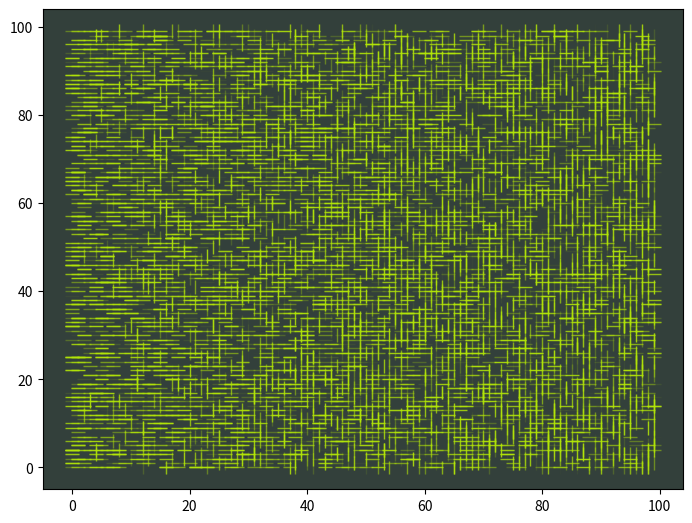

This chart was generated by the following Python code:
import matplotlib.pyplot as plt
import numpy as np


def mscatter(x, y, ax=None, m=None, **kw):
    import matplotlib.markers as mmarkers
    if not ax: ax=plt.gca()
    sc = ax.scatter(x, y, **kw)
    if (m is not None) and (len(m) == len(x)):
        paths = []
        for marker in m:
            if isinstance(marker, mmarkers.MarkerStyle):
                marker_obj = marker
            else:
                marker_obj = mmarkers.MarkerStyle(marker)
            path = marker_obj.get_path().transformed(
                        marker_obj.get_transform())
            paths.append(path)
        sc.set_paths(paths)
    return sc


def polka_dots(save_fig=False, num_points=100):
    """
    I like the default color pallet here
    :param save_fig:
    :return:
    """
    fig = plt.figure(frameon=True)
    ax = fig.add_axes([0, 0, 1, 1])
    ax.axis('off')

    x_coords = np.random.randint(0, 20, num_points)
    y_coords = np.random.randint(0, 20, num_points)
    colors = [np.random.uniform(0, 1, 3) for x, y in zip(x_coords, y_coords)]

    ax.scatter(x_coords, y_coords, c=colors)
    if save_fig:
        plt.savefig('polka_dots')
    plt.show()


def vert_horz(save_fig=False, num_points: int = 1000):
    """
    I like the default color pallet here
    :param save_fig:
    :return:
    """
    fig = plt.figure(frameon=True)
    ax = fig.add_axes([0, 0, 1, 1])
    ax.set_facecolor((0.2, 0.25, 0.23))
    # ax.axis('off')

    x_coords = np.random.randint(0, 100, num_points)
    y_coords = np.random.randint(0, 100, num_points)
    markers = ['|' if np.random.weibull(0.9) < x/100. else '_' for x in x_coords]
    colors = [(0.7, 0.9, 0.03, np.random.random() * 0.9) for x in x_coords]

    mscatter(x_coords, y_coords, c=colors, m=markers, ax=ax)

    if save_fig:
        plt.savefig('vert_horz')
    plt.show()


def vert_horz_wider(save_fig=False, num_points=10000, marker_size=100):
    """
    I like the default color pallet here
    :param save_fig:
    :return:
    """
    fig = plt.figure(frameon=True)
    ax = fig.add_axes([0, 0, 1, 1])
    ax.set_facecolor((0.2, 0.25, 0.23))
    # ax.axis('off')

    x_coords = np.random.randint(0, 100, num_points)
    y_coords = np.random.randint(0, 100, num_points)
    markers = ['|' if np.random.weibull(0.9) < x/100. else '_' for x in x_coords]
    colors = [(0.7, 0.9, 0.03, np.random.random() * 0.9) for x in x_coords]

    mscatter(x_coords, y_coords, c=colors, m=markers, ax=ax, s=marker_size)

    if save_fig:
        plt.savefig('vert_horz_pipez')
    plt.show()

if __name__ == '__main__':
    # polka_dots()
    # vert_horz(num_points=1000)
    vert_horz_wider()
    # vert_horz_wider(marker_size=1000)
